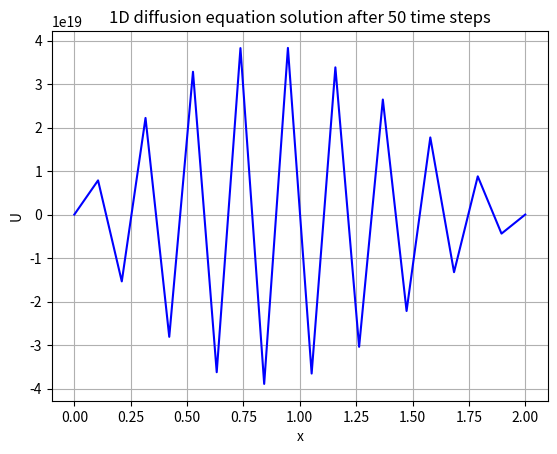

This chart was generated by the following Python code:
import numpy as np
import matplotlib.pyplot as plt

# Actual computation
nx = 20; nt = 50
dt = 0.01; c = 1
dx = 2/(nx - 1)
nu = 1
import numpy as np
x = np.linspace(0,2,nx)
u = np.zeros(nx)

for i in range(nx):
    if x[i]>=0.5 and x[i]<=1:
       u[i] = 2
    else:
       u[i] = 1

for it in range(1,nt+1):
    un = u.copy()
    for i in range(1,nx-1):
       u[i] = un[i] + nu*(dt/dx**2)*(un[i+1] - 2*un[i] + un[i-1])

print("After "+ str(nt)+ " time steps,the solution is :\n")
print(u)
import matplotlib.pyplot as plt
plt.plot(x,u, 'b')
plt.grid(True)
plt.xlabel("x")
plt.ylabel("U")
plt.title("1D diffusion equation solution after 50 time steps")
plt.show()
